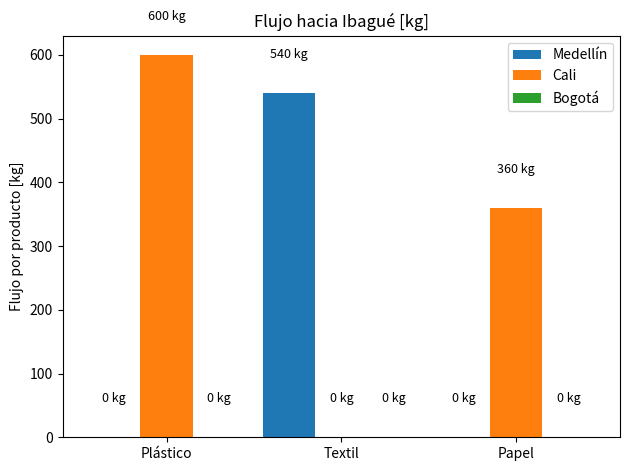
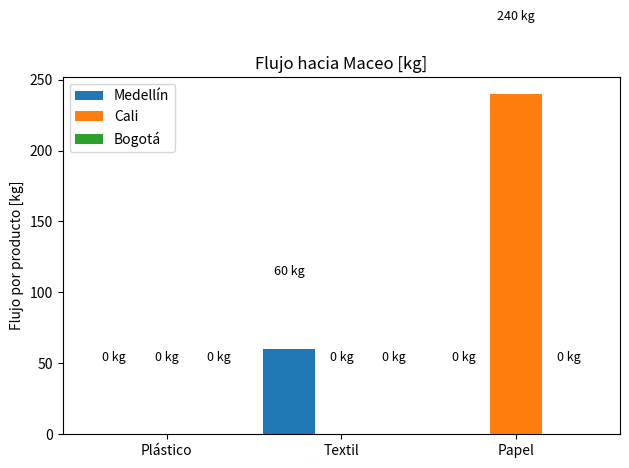

These figures' Python source, in order:
import numpy as np
from scipy.optimize import minimize
import matplotlib.pyplot as plt
import pandas as pd

#%% Data base del paper

I, J, K = 3, 2, 3  # fuentes, sumideros, productos

fuentes = ['Medellín', 'Cali', 'Bogotá']
sumideros = ['Ibagué', 'Maceo']
productos = ['Plástico', 'Textil', 'Papel']

# Disponibilidad por fuente y producto [kg]
S_ik = np.array([
    [1506.00, 3405.67, 3323.28],
    [4395.03, 1185.41, 12850.98],
    [233.37, 138.41, 243.92]
])

# Composición deseada del RDF (η)
eta = np.array([0.5, 0.4, 0.1])  # plástico, textil, papel

# Costo del producto por kg [$]
C_ik = np.array([
    [1291.75, 436.50, 612.00],
    [1064.38, 485.25, 434.00],
    [1267.63, 466.13, 517.88]
])

# Costo de transporte [$] desde i a j
C_ij = np.array([
    [121476.80, 45366.34],    # Medellín
    [101076.20, 200257.61],   # Cali
    [75214.76, 157165.18]     # Bogotá
])

# Parámetros adicionales
M = 9000              # Capacidad camión [kg]
F_min = 3_000_000     # Flujo mínimo [kg]

#%%  Funciones auxiliares
def idx(i, j, k):
    return i * J * K + j * K + k

def reshape_F(F_flat):
    return F_flat.reshape((I, J, K))

#%% Función objetivo (costo total)
def cost_function(F_flat):
    total = 0.0
    for i in range(I):
        for j in range(J):
            for k in range(K):
                f = F_flat[idx(i, j, k)]
                total += C_ik[i, k] * f + (f / M) * C_ij[i, j]
    return total

#%% Restricciones

def build_constraints():
    cons = []

    # Restricción 1: Disponibilidad por fuente y producto
    for i in range(I):
        for k in range(K):
            def restr_disp(F, i=i, k=k):
                return S_ik[i, k] - sum(F[idx(i, j, k)] for j in range(J))
            cons.append({'type': 'ineq', 'fun': restr_disp})

    # Restricción 2: Composición exacta por sumidero
    for j in range(J):
        total_F_j = lambda F, j=j: sum(F[idx(i, j, k)] for i in range(I) for k in range(K))
        for p in range(K - 1):  # Solo K-1 restricciones independientes
            def restr_eta(F, j=j, p=p):
                comp_p = sum(F[idx(i, j, p)] for i in range(I))
                return comp_p - eta[p] * total_F_j(F, j)
            cons.append({'type': 'eq', 'fun': restr_eta})

    # Restricción 3: Flujo total mínimo
    def restr_fmin(F):
        return np.sum(F) - F_min
    cons.append({'type': 'ineq', 'fun': restr_fmin})

    return cons

#%% Optimizador
n_vars = I * J * K
bounds = [(0, None) for _ in range(n_vars)]
x0 = np.full(n_vars, 100.0)

result = minimize(
    fun=cost_function,
    x0=x0,
    bounds=bounds,
    constraints=build_constraints(),
    method='SLSQP',
    options={'disp': True, 'maxiter': 1000}
)

#%% Resultados}
F_opt = reshape_F(result.x)
F_total = np.sum(F_opt)
C_total = cost_function(result.x)

# Tabla de resultados
data = []
for i in range(I):
    for j in range(J):
        for k in range(K):
            data.append([fuentes[i], sumideros[j], productos[k], F_opt[i, j, k]])

df = pd.DataFrame(data, columns=['Fuente', 'Sumidero', 'Producto', 'Flujo [kg]'])
tabla = df.pivot_table(index=['Fuente', 'Sumidero'], columns='Producto', values='Flujo [kg]')

print("\n Tabla de flujos óptimos por producto [kg]:")
print(tabla.round(2))

# Flujo por sumidero
print("\n Flujo total hacia cada sumidero [kg]:")
for j in range(J):
    flujo_j = np.sum(F_opt[:, j, :])
    print(f"- {sumideros[j]}: {flujo_j:.2f} kg")

print(f"\n Flujo total global: {F_total:.2f} kg")
print(f" Costo total mínimo: {C_total:,.2f} pesos colombianos")

#Gráficas
for j in range(J):
    fig, ax = plt.subplots()
    ancho = 0.3
    indices = np.arange(K)

    for i in range(I):
        flujos = [F_opt[i, j, k] for k in range(K)]
        bars = ax.bar(indices + i * ancho, flujos, width=ancho, label=fuentes[i])
        for bar in bars:
            height = bar.get_height()
            ax.text(bar.get_x() + bar.get_width()/2, height + 50, f'{height:.0f} kg',
                    ha='center', va='bottom', fontsize=9)

    ax.set_xticks(indices + ancho)
    ax.set_xticklabels(productos)
    ax.set_title(f'Flujo hacia {sumideros[j]} [kg]')
    ax.set_ylabel('Flujo por producto [kg]')
    ax.legend()
    plt.tight_layout()
    plt.show()